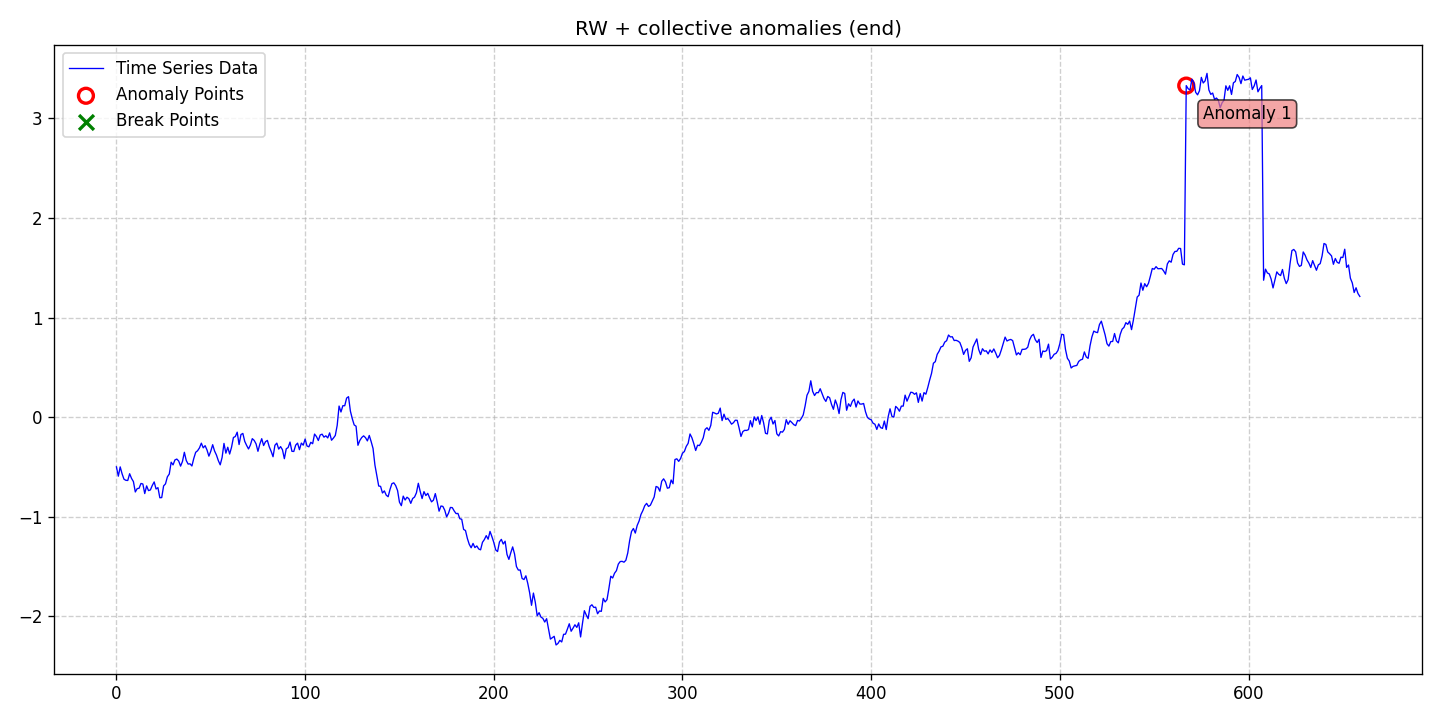

Data behind this chart, as committed beside it:
date, data, stationary, det_lin_up, det_lin_down, det_quad, det_cubic, det_exp, det_damped, stoc_trend, volatility, single_seas, multiple_seas, point_anom_single, point_anom_multi, collect_anom, context_anom, mean_shift, var_shift, trend_shift, point_anom_count, point_anom_location, point_anom_point, collect_anom_count
2020-01-01, -0.4987, 0, 0, 0, 0, 0, 0, 0, 1, 0, 0, 0, 0, 0, 1, 0, 0, 0, 0, 0, none, , 1
2020-01-02, -0.5921, 0, 0, 0, 0, 0, 0, 0, 1, 0, 0, 0, 0, 0, 1, 0, 0, 0, 0, 0, none, , 1
2020-01-03, -0.4989, 0, 0, 0, 0, 0, 0, 0, 1, 0, 0, 0, 0, 0, 1, 0, 0, 0, 0, 0, none, , 1
2020-01-04, -0.5688, 0, 0, 0, 0, 0, 0, 0, 1, 0, 0, 0, 0, 0, 1, 0, 0, 0, 0, 0, none, , 1
2020-01-05, -0.6226, 0, 0, 0, 0, 0, 0, 0, 1, 0, 0, 0, 0, 0, 1, 0, 0, 0, 0, 0, none, , 1
2020-01-06, -0.6336, 0, 0, 0, 0, 0, 0, 0, 1, 0, 0, 0, 0, 0, 1, 0, 0, 0, 0, 0, none, , 1
2020-01-07, -0.6352, 0, 0, 0, 0, 0, 0, 0, 1, 0, 0, 0, 0, 0, 1, 0, 0, 0, 0, 0, none, , 1
2020-01-08, -0.5676, 0, 0, 0, 0, 0, 0, 0, 1, 0, 0, 0, 0, 0, 1, 0, 0, 0, 0, 0, none, , 1
2020-01-09, -0.6144, 0, 0, 0, 0, 0, 0, 0, 1, 0, 0, 0, 0, 0, 1, 0, 0, 0, 0, 0, none, , 1
2020-01-10, -0.6465, 0, 0, 0, 0, 0, 0, 0, 1, 0, 0, 0, 0, 0, 1, 0, 0, 0, 0, 0, none, , 1
2020-01-11, -0.7505, 0, 0, 0, 0, 0, 0, 0, 1, 0, 0, 0, 0, 0, 1, 0, 0, 0, 0, 0, none, , 1
2020-01-12, -0.7169, 0, 0, 0, 0, 0, 0, 0, 1, 0, 0, 0, 0, 0, 1, 0, 0, 0, 0, 0, none, , 1
2020-01-13, -0.7133, 0, 0, 0, 0, 0, 0, 0, 1, 0, 0, 0, 0, 0, 1, 0, 0, 0, 0, 0, none, , 1
2020-01-14, -0.6652, 0, 0, 0, 0, 0, 0, 0, 1, 0, 0, 0, 0, 0, 1, 0, 0, 0, 0, 0, none, , 1
2020-01-15, -0.6703, 0, 0, 0, 0, 0, 0, 0, 1, 0, 0, 0, 0, 0, 1, 0, 0, 0, 0, 0, none, , 1
2020-01-16, -0.7665, 0, 0, 0, 0, 0, 0, 0, 1, 0, 0, 0, 0, 0, 1, 0, 0, 0, 0, 0, none, , 1
2020-01-17, -0.6895, 0, 0, 0, 0, 0, 0, 0, 1, 0, 0, 0, 0, 0, 1, 0, 0, 0, 0, 0, none, , 1
2020-01-18, -0.7369, 0, 0, 0, 0, 0, 0, 0, 1, 0, 0, 0, 0, 0, 1, 0, 0, 0, 0, 0, none, , 1
2020-01-19, -0.7301, 0, 0, 0, 0, 0, 0, 0, 1, 0, 0, 0, 0, 0, 1, 0, 0, 0, 0, 0, none, , 1
2020-01-20, -0.6851, 0, 0, 0, 0, 0, 0, 0, 1, 0, 0, 0, 0, 0, 1, 0, 0, 0, 0, 0, none, , 1
2020-01-21, -0.6497, 0, 0, 0, 0, 0, 0, 0, 1, 0, 0, 0, 0, 0, 1, 0, 0, 0, 0, 0, none, , 1
2020-01-22, -0.7205, 0, 0, 0, 0, 0, 0, 0, 1, 0, 0, 0, 0, 0, 1, 0, 0, 0, 0, 0, none, , 1
2020-01-23, -0.7073, 0, 0, 0, 0, 0, 0, 0, 1, 0, 0, 0, 0, 0, 1, 0, 0, 0, 0, 0, none, , 1
2020-01-24, -0.8085, 0, 0, 0, 0, 0, 0, 0, 1, 0, 0, 0, 0, 0, 1, 0, 0, 0, 0, 0, none, , 1
2020-01-25, -0.807, 0, 0, 0, 0, 0, 0, 0, 1, 0, 0, 0, 0, 0, 1, 0, 0, 0, 0, 0, none, , 1
2020-01-26, -0.6896, 0, 0, 0, 0, 0, 0, 0, 1, 0, 0, 0, 0, 0, 1, 0, 0, 0, 0, 0, none, , 1
2020-01-27, -0.6693, 0, 0, 0, 0, 0, 0, 0, 1, 0, 0, 0, 0, 0, 1, 0, 0, 0, 0, 0, none, , 1
2020-01-28, -0.5985, 0, 0, 0, 0, 0, 0, 0, 1, 0, 0, 0, 0, 0, 1, 0, 0, 0, 0, 0, none, , 1
2020-01-29, -0.5709, 0, 0, 0, 0, 0, 0, 0, 1, 0, 0, 0, 0, 0, 1, 0, 0, 0, 0, 0, none, , 1
2020-01-30, -0.4518, 0, 0, 0, 0, 0, 0, 0, 1, 0, 0, 0, 0, 0, 1, 0, 0, 0, 0, 0, none, , 1
2020-01-31, -0.4789, 0, 0, 0, 0, 0, 0, 0, 1, 0, 0, 0, 0, 0, 1, 0, 0, 0, 0, 0, none, , 1
2020-02-01, -0.4292, 0, 0, 0, 0, 0, 0, 0, 1, 0, 0, 0, 0, 0, 1, 0, 0, 0, 0, 0, none, , 1
2020-02-02, -0.4204, 0, 0, 0, 0, 0, 0, 0, 1, 0, 0, 0, 0, 0, 1, 0, 0, 0, 0, 0, none, , 1
2020-02-03, -0.4402, 0, 0, 0, 0, 0, 0, 0, 1, 0, 0, 0, 0, 0, 1, 0, 0, 0, 0, 0, none, , 1
2020-02-04, -0.4912, 0, 0, 0, 0, 0, 0, 0, 1, 0, 0, 0, 0, 0, 1, 0, 0, 0, 0, 0, none, , 1
2020-02-05, -0.444, 0, 0, 0, 0, 0, 0, 0, 1, 0, 0, 0, 0, 0, 1, 0, 0, 0, 0, 0, none, , 1
2020-02-06, -0.3524, 0, 0, 0, 0, 0, 0, 0, 1, 0, 0, 0, 0, 0, 1, 0, 0, 0, 0, 0, none, , 1
2020-02-07, -0.4348, 0, 0, 0, 0, 0, 0, 0, 1, 0, 0, 0, 0, 0, 1, 0, 0, 0, 0, 0, none, , 1
2020-02-08, -0.4705, 0, 0, 0, 0, 0, 0, 0, 1, 0, 0, 0, 0, 0, 1, 0, 0, 0, 0, 0, none, , 1
2020-02-09, -0.468, 0, 0, 0, 0, 0, 0, 0, 1, 0, 0, 0, 0, 0, 1, 0, 0, 0, 0, 0, none, , 1
2020-02-10, -0.4899, 0, 0, 0, 0, 0, 0, 0, 1, 0, 0, 0, 0, 0, 1, 0, 0, 0, 0, 0, none, , 1
2020-02-11, -0.4136, 0, 0, 0, 0, 0, 0, 0, 1, 0, 0, 0, 0, 0, 1, 0, 0, 0, 0, 0, none, , 1
2020-02-12, -0.3524, 0, 0, 0, 0, 0, 0, 0, 1, 0, 0, 0, 0, 0, 1, 0, 0, 0, 0, 0, none, , 1
2020-02-13, -0.337, 0, 0, 0, 0, 0, 0, 0, 1, 0, 0, 0, 0, 0, 1, 0, 0, 0, 0, 0, none, , 1
2020-02-14, -0.3084, 0, 0, 0, 0, 0, 0, 0, 1, 0, 0, 0, 0, 0, 1, 0, 0, 0, 0, 0, none, , 1
2020-02-15, -0.2609, 0, 0, 0, 0, 0, 0, 0, 1, 0, 0, 0, 0, 0, 1, 0, 0, 0, 0, 0, none, , 1
2020-02-16, -0.3078, 0, 0, 0, 0, 0, 0, 0, 1, 0, 0, 0, 0, 0, 1, 0, 0, 0, 0, 0, none, , 1
2020-02-17, -0.2859, 0, 0, 0, 0, 0, 0, 0, 1, 0, 0, 0, 0, 0, 1, 0, 0, 0, 0, 0, none, , 1
2020-02-18, -0.3294, 0, 0, 0, 0, 0, 0, 0, 1, 0, 0, 0, 0, 0, 1, 0, 0, 0, 0, 0, none, , 1
2020-02-19, -0.3911, 0, 0, 0, 0, 0, 0, 0, 1, 0, 0, 0, 0, 0, 1, 0, 0, 0, 0, 0, none, , 1
2020-02-20, -0.3416, 0, 0, 0, 0, 0, 0, 0, 1, 0, 0, 0, 0, 0, 1, 0, 0, 0, 0, 0, none, , 1
2020-02-21, -0.2762, 0, 0, 0, 0, 0, 0, 0, 1, 0, 0, 0, 0, 0, 1, 0, 0, 0, 0, 0, none, , 1
2020-02-22, -0.3389, 0, 0, 0, 0, 0, 0, 0, 1, 0, 0, 0, 0, 0, 1, 0, 0, 0, 0, 0, none, , 1
2020-02-23, -0.38, 0, 0, 0, 0, 0, 0, 0, 1, 0, 0, 0, 0, 0, 1, 0, 0, 0, 0, 0, none, , 1
2020-02-24, -0.4358, 0, 0, 0, 0, 0, 0, 0, 1, 0, 0, 0, 0, 0, 1, 0, 0, 0, 0, 0, none, , 1
2020-02-25, -0.4783, 0, 0, 0, 0, 0, 0, 0, 1, 0, 0, 0, 0, 0, 1, 0, 0, 0, 0, 0, none, , 1
2020-02-26, -0.4043, 0, 0, 0, 0, 0, 0, 0, 1, 0, 0, 0, 0, 0, 1, 0, 0, 0, 0, 0, none, , 1
2020-02-27, -0.2634, 0, 0, 0, 0, 0, 0, 0, 1, 0, 0, 0, 0, 0, 1, 0, 0, 0, 0, 0, none, , 1
2020-02-28, -0.3611, 0, 0, 0, 0, 0, 0, 0, 1, 0, 0, 0, 0, 0, 1, 0, 0, 0, 0, 0, none, , 1
2020-02-29, -0.3017, 0, 0, 0, 0, 0, 0, 0, 1, 0, 0, 0, 0, 0, 1, 0, 0, 0, 0, 0, none, , 1
... 600 more rows
